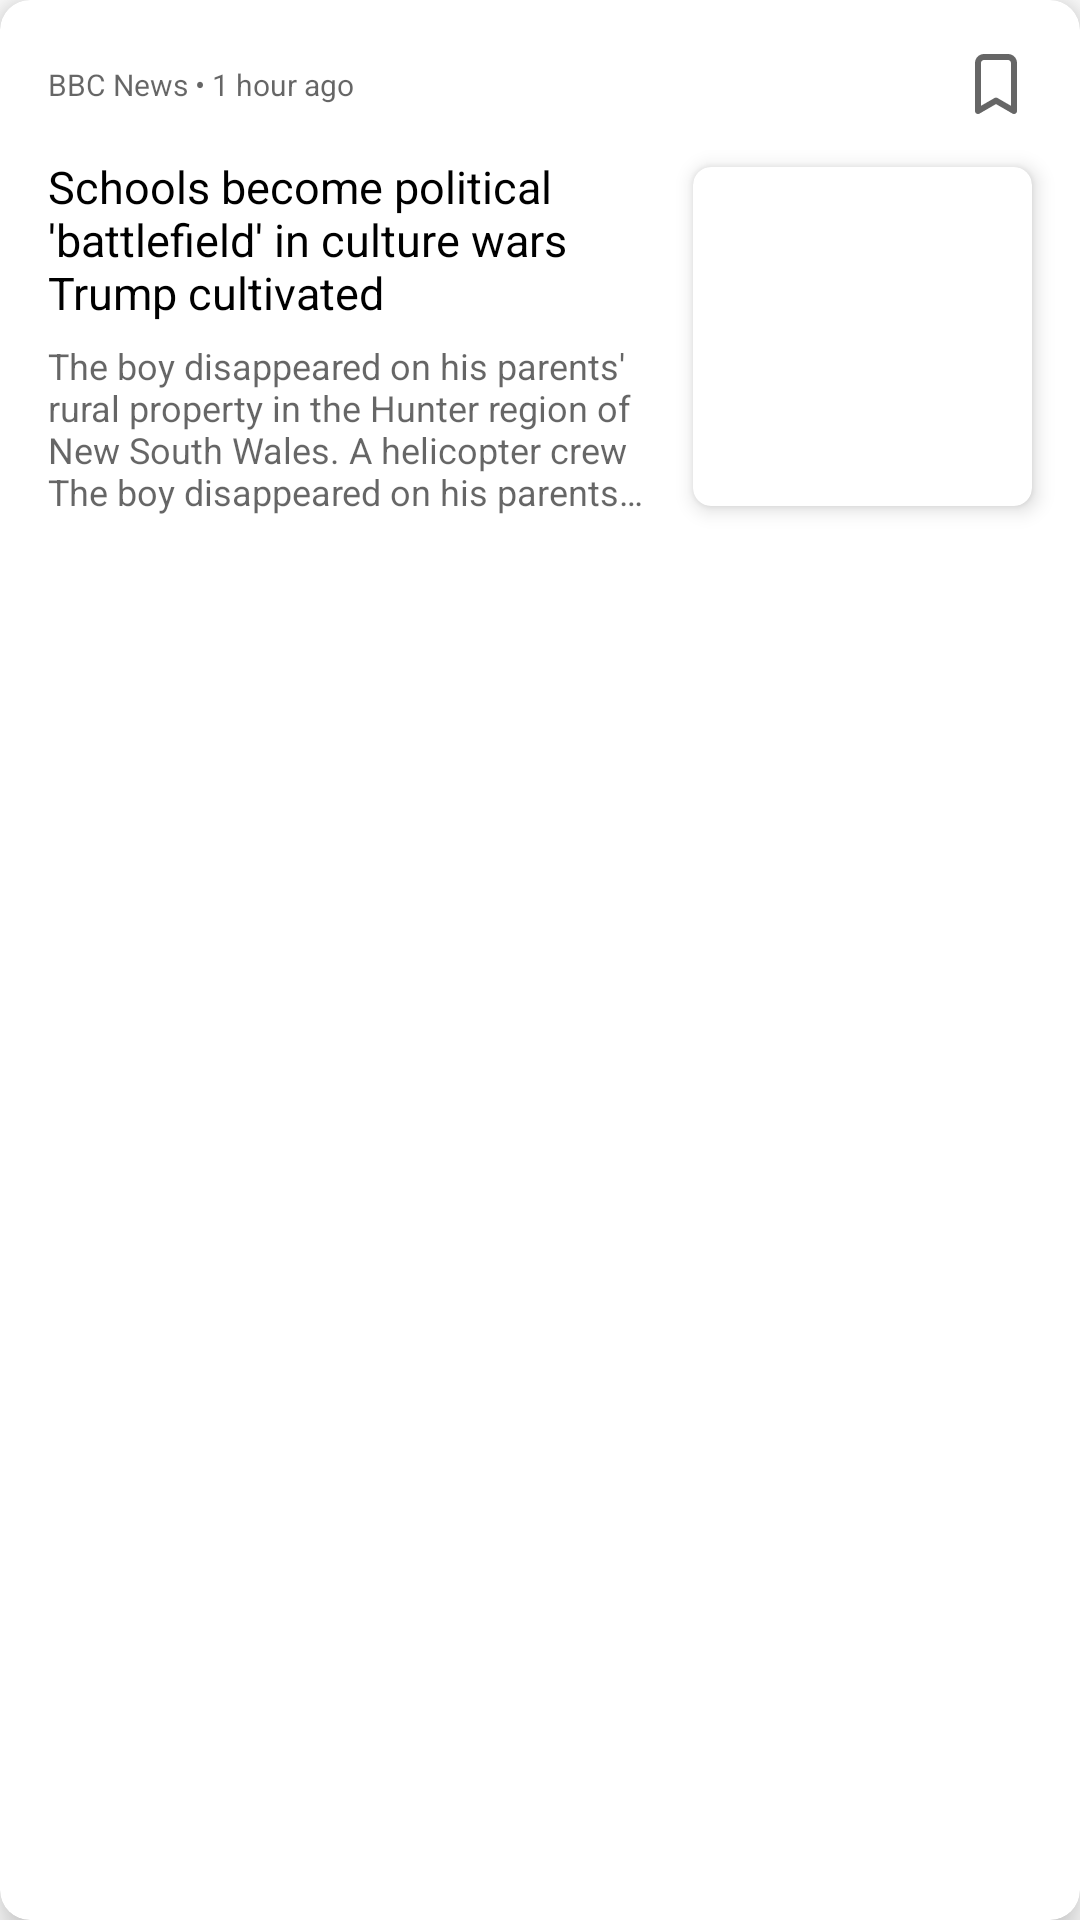

The Android layout XML behind this screen, and the referenced resources:
<!-- AndroidManifest.xml: application theme Theme.NewsApp2 -->
<!-- res/layout/news_card.xml -->
<?xml version="1.0" encoding="utf-8"?>
<androidx.cardview.widget.CardView xmlns:android="http://schemas.android.com/apk/res/android"
    xmlns:app="http://schemas.android.com/apk/res-auto"
    xmlns:tools="http://schemas.android.com/tools"
    android:layout_width="match_parent"
    android:layout_height="wrap_content"
    app:cardCornerRadius="10dp"
    app:cardElevation="8dp">

    <androidx.constraintlayout.widget.ConstraintLayout
        android:layout_width="match_parent"
        android:layout_height="wrap_content">

        <TextView
            android:id="@+id/sourceAndDateTextView"
            android:layout_width="wrap_content"
            android:layout_height="wrap_content"
            android:layout_marginStart="16dp"
            android:text="BBC News • 1 hour ago"
            android:textColor="@color/grayText"
            android:textSize="10sp"
            app:layout_constraintBottom_toBottomOf="@id/bookmarkCheckBox"
            app:layout_constraintStart_toStartOf="parent"
            app:layout_constraintTop_toTopOf="@id/bookmarkCheckBox" />

        <CheckBox
            android:id="@+id/bookmarkCheckBox"
            android:layout_width="24dp"
            android:layout_height="24dp"
            android:layout_marginTop="16dp"
            android:layout_marginEnd="16dp"
            android:button="@drawable/bookmark_selector"
            android:theme="@style/CheckBoxStyle"
            app:layout_constraintEnd_toEndOf="parent"
            app:layout_constraintTop_toTopOf="parent"
            tools:checked="true" />

        <TextView
            android:id="@+id/titleTextView"
            android:layout_width="0dp"
            android:layout_height="wrap_content"
            android:layout_marginStart="16dp"
            android:layout_marginTop="12dp"
            android:ellipsize="end"
            android:maxLines="3"
            android:text="Schools become political 'battlefield' in culture wars Trump cultivated"
            android:textColor="@color/black"
            android:textSize="15sp"
            app:layout_constraintEnd_toStartOf="@id/imageCardView"
            app:layout_constraintStart_toStartOf="parent"
            app:layout_constraintTop_toBottomOf="@id/bookmarkCheckBox" />

        <TextView
            android:id="@+id/descriptionTextView"
            android:layout_width="0dp"
            android:layout_height="wrap_content"
            android:layout_marginHorizontal="16dp"
            android:layout_marginTop="6dp"
            android:layout_marginBottom="16dp"
            android:ellipsize="end"
            android:maxLines="4"
            android:text="The boy disappeared on his parents' rural property in the Hunter region of New South Wales. A helicopter crew The boy disappeared on his parents' rural property in the Hunter region of New South Wales. A helicopter crew The boy disappeared on his parents' rural property in the Hunter region of New South Wales. A helicopter crew"
            android:textColor="@color/grayText"
            android:textSize="12sp"
            app:layout_constraintBottom_toBottomOf="parent"
            app:layout_constraintEnd_toStartOf="@id/imageCardView"
            app:layout_constraintStart_toStartOf="parent"
            app:layout_constraintTop_toBottomOf="@id/titleTextView"
            app:layout_constraintVertical_bias="0.0" />

        <androidx.cardview.widget.CardView
            android:id="@+id/imageCardView"
            android:layout_width="wrap_content"
            android:layout_height="wrap_content"
            android:layout_margin="16dp"
            app:cardCornerRadius="6dp"
            app:cardElevation="4dp"
            app:layout_constraintBottom_toBottomOf="@id/descriptionTextView"
            app:layout_constraintEnd_toEndOf="parent"
            app:layout_constraintStart_toEndOf="@id/titleTextView"
            app:layout_constraintTop_toTopOf="@id/titleTextView">

            <ImageView
                android:id="@+id/imageView"
                android:layout_width="113dp"
                android:layout_height="113dp"
                android:scaleType="centerCrop" />

        </androidx.cardview.widget.CardView>

    </androidx.constraintlayout.widget.ConstraintLayout>

</androidx.cardview.widget.CardView>
<!-- resources referenced by this layout -->
<resources>
  <color name="black">#FF000000</color>
  <color name="grayText">#99000000</color>
  <!-- drawable bookmark_selector (drawable) -->
  <?xml version="1.0" encoding="utf-8"?>
  <selector xmlns:android="http://schemas.android.com/apk/res/android">
      <item android:drawable="@drawable/ic_bookmark_selected" android:state_checked="true" />
      <item android:drawable="@drawable/ic_bookmark_selected" android:state_pressed="true" />
      <item android:drawable="@drawable/ic_bookmark_unselected" android:state_pressed="false" />
  </selector>
  <style name="CheckBoxStyle" parent="Theme.MaterialComponents.Light">
          <item name="colorAccent">@color/selectedBookmark</item>
          <item name="android:textColorSecondary">@color/black</item>
      </style>
  <style name="Theme.NewsApp2" parent="Theme.MaterialComponents.Light.NoActionBar">
          
          <item name="colorPrimary">@color/purple_500</item>
          <item name="colorPrimaryVariant">@color/purple_700</item>
          <item name="colorOnPrimary">@color/white</item>
          
          <item name="colorSecondary">@color/teal_200</item>
          <item name="colorSecondaryVariant">@color/teal_700</item>
          <item name="colorOnSecondary">@color/black</item>
          
          <item name="android:statusBarColor" tools:targetApi="l">?attr/colorPrimaryVariant</item>
          
      </style>
  <!-- drawable ic_bookmark_unselected (drawable) -->
  <vector xmlns:android="http://schemas.android.com/apk/res/android"
      android:width="24dp"
      android:height="24dp"
      android:viewportWidth="24"
      android:viewportHeight="24">
    <path
        android:pathData="M16,2H8C7.2044,2 6.4413,2.3161 5.8787,2.8787C5.3161,3.4413 5,4.2043 5,5V21C4.9993,21.1762 5.0452,21.3495 5.133,21.5023C5.2208,21.655 5.3474,21.7819 5.5,21.87C5.652,21.9578 5.8245,22.004 6,22.004C6.1755,22.004 6.348,21.9578 6.5,21.87L12,18.69L17.5,21.87C17.6524,21.9564 17.8248,22.0012 18,22C18.1752,22.0012 18.3476,21.9564 18.5,21.87C18.6526,21.7819 18.7792,21.655 18.867,21.5023C18.9548,21.3495 19.0007,21.1762 19,21V5C19,4.2043 18.6839,3.4413 18.1213,2.8787C17.5587,2.3161 16.7957,2 16,2ZM17,19.27L12.5,16.67C12.348,16.5822 12.1755,16.536 12,16.536C11.8245,16.536 11.652,16.5822 11.5,16.67L7,19.27V5C7,4.7348 7.1054,4.4804 7.2929,4.2929C7.4804,4.1054 7.7348,4 8,4H16C16.2652,4 16.5196,4.1054 16.7071,4.2929C16.8947,4.4804 17,4.7348 17,5V19.27Z"
        android:strokeAlpha="0.6"
        android:fillColor="#000000"
        android:fillAlpha="0.6"/>
  </vector>
  <color name="selectedBookmark">#FFB800</color>
  <color name="purple_500">#FF6200EE</color>
  <color name="purple_700">#FF3700B3</color>
  <color name="white">#FFFFFFFF</color>
  <color name="teal_200">#FF03DAC5</color>
  <color name="teal_700">#FF018786</color>
</resources>
